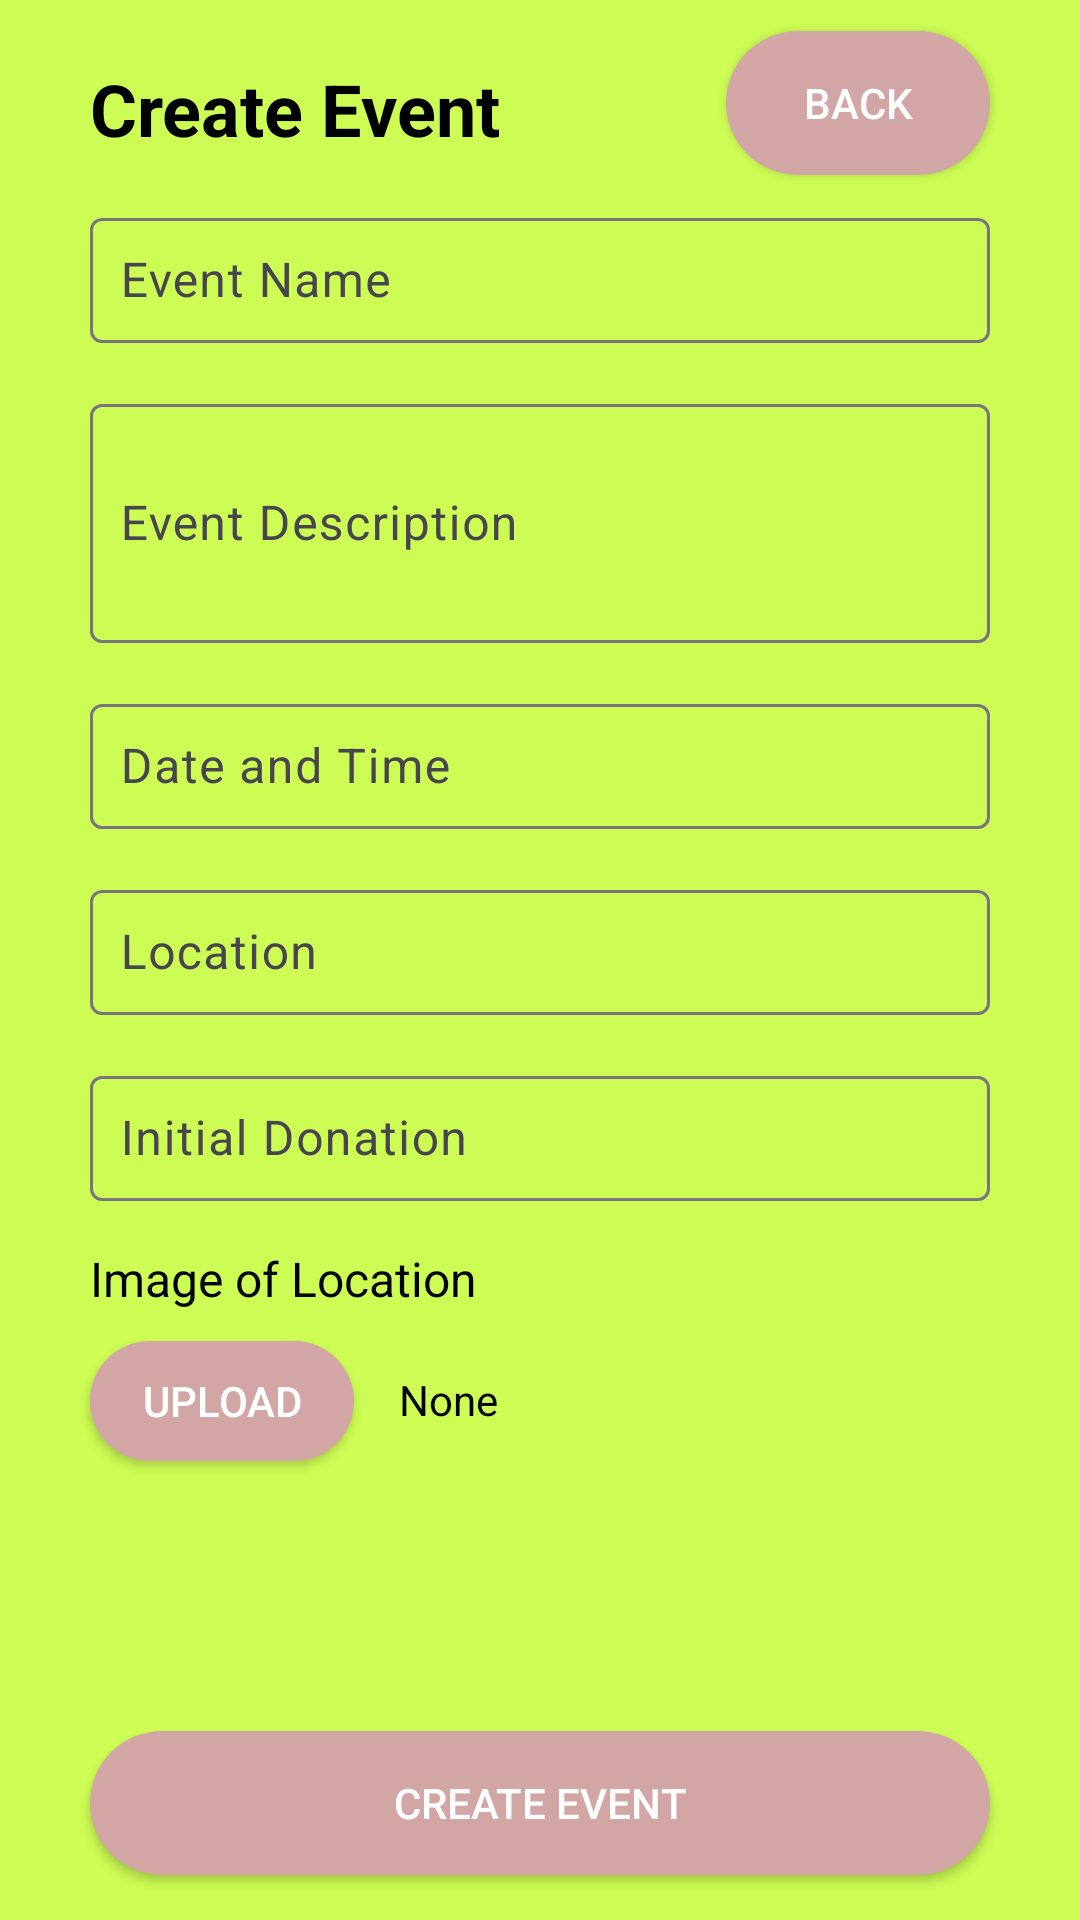

Produce the Android XML layout that renders to this screen, including the resource entries it uses.
<!-- AndroidManifest.xml: application theme Theme.PROJECT -->
<!-- res/layout/fragment_create_event.xml -->
<?xml version="1.0" encoding="utf-8"?>
<FrameLayout xmlns:android="http://schemas.android.com/apk/res/android"
    xmlns:app="http://schemas.android.com/apk/res-auto"
    xmlns:tools="http://schemas.android.com/tools"
    android:layout_width="match_parent"
    android:layout_height="match_parent"
    tools:context=".CreateEventFragment">

    <androidx.constraintlayout.widget.ConstraintLayout
        android:layout_width="match_parent"
        android:layout_height="match_parent"
        android:background="#CDFC54">

        <TextView
            android:id="@+id/tvTitleCreateEvent"
            android:layout_width="wrap_content"
            android:layout_height="wrap_content"
            android:layout_marginStart="30dp"
            android:layout_marginTop="20dp"
            android:text="Create Event"
            android:textColor="@android:color/black"
            android:textSize="24sp"
            android:textStyle="bold"
            app:layout_constraintStart_toStartOf="parent"
            app:layout_constraintTop_toTopOf="parent" />

        <Button
            android:id="@+id/buttonBackCreateEvent"
            android:layout_width="wrap_content"
            android:layout_height="wrap_content"
            android:layout_marginTop="-10dp"
            android:layout_marginEnd="30dp"
            android:background="@drawable/rounded_button"
            android:backgroundTint="#D3A6A6"
            android:text="Back"
            android:textColor="@android:color/white"
            app:layout_constraintEnd_toEndOf="parent"
            app:layout_constraintTop_toTopOf="@+id/tvTitleCreateEvent" />

        <com.google.android.material.textfield.TextInputLayout
            android:id="@+id/tilEventName"
            android:layout_width="0dp"
            android:layout_height="wrap_content"
            android:layout_marginStart="30dp"
            android:layout_marginTop="15dp"
            android:layout_marginEnd="30dp"
            app:layout_constraintEnd_toEndOf="parent"
            app:layout_constraintStart_toStartOf="parent"
            app:layout_constraintTop_toBottomOf="@+id/tvTitleCreateEvent">

            <com.google.android.material.textfield.TextInputEditText
                android:id="@+id/etEventName"
                android:layout_width="match_parent"
                android:layout_height="wrap_content"
                android:backgroundTint="@android:color/darker_gray"
                android:hint="Event Name"
                android:padding="10dp"
                android:textColor="@android:color/black" />
        </com.google.android.material.textfield.TextInputLayout>

        <com.google.android.material.textfield.TextInputLayout
            android:id="@+id/tilEventDescription"
            android:layout_width="0dp"
            android:layout_height="wrap_content"
            android:layout_marginStart="30dp"
            android:layout_marginTop="15dp"
            android:layout_marginEnd="30dp"
            app:layout_constraintEnd_toEndOf="parent"
            app:layout_constraintStart_toStartOf="parent"
            app:layout_constraintTop_toBottomOf="@+id/tilEventName">

            <com.google.android.material.textfield.TextInputEditText
                android:id="@+id/etEventDescription"
                android:layout_width="match_parent"
                android:layout_height="wrap_content"
                android:backgroundTint="@android:color/darker_gray"
                android:hint="Event Description"
                android:inputType="textMultiLine"
                android:minLines="3"
                android:padding="10dp"
                android:textColor="@android:color/black" />
        </com.google.android.material.textfield.TextInputLayout>

        <com.google.android.material.textfield.TextInputLayout
            android:id="@+id/tilDateTime"
            android:layout_width="0dp"
            android:layout_height="wrap_content"
            android:layout_marginStart="30dp"
            android:layout_marginTop="15dp"
            android:layout_marginEnd="30dp"
            app:layout_constraintEnd_toEndOf="parent"
            app:layout_constraintStart_toStartOf="parent"
            app:layout_constraintTop_toBottomOf="@+id/tilEventDescription">

            <com.google.android.material.textfield.TextInputEditText
                android:id="@+id/etDateTimeCreateEvent"
                android:layout_width="match_parent"
                android:layout_height="wrap_content"
                android:backgroundTint="@android:color/darker_gray"
                android:clickable="true"
                android:focusable="false"
                android:hint="Date and Time"
                android:inputType="none"
                android:padding="10dp"
                android:textColor="@android:color/black" />
        </com.google.android.material.textfield.TextInputLayout>

        <com.google.android.material.textfield.TextInputLayout
            android:id="@+id/tilLocation"
            android:layout_width="0dp"
            android:layout_height="wrap_content"
            android:layout_marginStart="30dp"
            android:layout_marginTop="15dp"
            android:layout_marginEnd="30dp"
            app:layout_constraintEnd_toEndOf="parent"
            app:layout_constraintStart_toStartOf="parent"
            app:layout_constraintTop_toBottomOf="@+id/tilDateTime">

            <com.google.android.material.textfield.TextInputEditText
                android:id="@+id/etLocationCreateEvent"
                android:layout_width="match_parent"
                android:layout_height="wrap_content"
                android:backgroundTint="@android:color/darker_gray"
                android:hint="Location"
                android:inputType="text"
                android:padding="10dp"
                android:textColor="@android:color/black" />
        </com.google.android.material.textfield.TextInputLayout>

        <com.google.android.material.textfield.TextInputLayout
            android:id="@+id/tilDonation"
            android:layout_width="0dp"
            android:layout_height="wrap_content"
            android:layout_marginStart="30dp"
            android:layout_marginTop="15dp"
            android:layout_marginEnd="30dp"
            app:layout_constraintEnd_toEndOf="parent"
            app:layout_constraintStart_toStartOf="parent"
            app:layout_constraintTop_toBottomOf="@+id/tilLocation">

            <com.google.android.material.textfield.TextInputEditText
                android:id="@+id/etDonationCreateEvent"
                android:layout_width="match_parent"
                android:layout_height="wrap_content"
                android:backgroundTint="@android:color/darker_gray"
                android:hint="Initial Donation"
                android:inputType="numberDecimal"
                android:padding="10dp"
                android:textColor="@android:color/black" />
        </com.google.android.material.textfield.TextInputLayout>

        <TextView
            android:id="@+id/textView30"
            android:layout_width="wrap_content"
            android:layout_height="wrap_content"
            android:layout_marginStart="30dp"
            android:layout_marginTop="15dp"
            android:text="Image of Location"
            android:textColor="@android:color/black"
            android:textSize="16sp"
            app:layout_constraintStart_toStartOf="parent"
            app:layout_constraintTop_toBottomOf="@+id/tilDonation" />

        <Button
            android:id="@+id/buttonUploadImageCreateEventPage"
            android:layout_width="wrap_content"
            android:layout_height="40dp"
            android:layout_marginStart="30dp"
            android:layout_marginTop="10dp"
            android:background="@drawable/rounded_button"
            android:backgroundTint="#D3A6A6"
            android:text="Upload"
            android:textColor="@android:color/white"
            app:layout_constraintStart_toStartOf="parent"
            app:layout_constraintTop_toBottomOf="@+id/textView30" />

        <TextView
            android:id="@+id/tvImageNameCreateEvent"
            android:layout_width="wrap_content"
            android:layout_height="wrap_content"
            android:layout_marginStart="15dp"
            android:layout_marginTop="10dp"
            android:text="None"
            android:textColor="@android:color/black"
            app:layout_constraintStart_toEndOf="@+id/buttonUploadImageCreateEventPage"
            app:layout_constraintTop_toTopOf="@+id/buttonUploadImageCreateEventPage" />

        <Button
            android:id="@+id/buttonCreateEventCreateEventPage"
            android:layout_width="0dp"
            android:layout_height="wrap_content"
            android:layout_marginStart="30dp"
            android:layout_marginEnd="30dp"
            android:layout_marginBottom="15dp"
            android:background="@drawable/rounded_button"
            android:backgroundTint="#D3A6A6"
            android:text="Create Event"
            android:textColor="@android:color/white"
            app:layout_constraintBottom_toBottomOf="parent"
            app:layout_constraintEnd_toEndOf="parent"
            app:layout_constraintStart_toStartOf="parent" />

        <ProgressBar
            android:id="@+id/progressBar"
            android:layout_width="wrap_content"
            android:layout_height="wrap_content"
            android:visibility="gone"
            app:layout_constraintTop_toTopOf="parent"
            app:layout_constraintBottom_toBottomOf="parent"
            app:layout_constraintStart_toStartOf="parent"
            app:layout_constraintEnd_toEndOf="parent" />

        <TextView
            android:id="@+id/progressMessage"
            android:layout_width="wrap_content"
            android:layout_height="wrap_content"
            android:padding="16dp"
            android:text="Creating event..."
            android:visibility="gone"
            app:layout_constraintTop_toBottomOf="@id/progressBar"
            app:layout_constraintStart_toStartOf="parent"
            app:layout_constraintEnd_toEndOf="parent"
            app:layout_constraintBottom_toBottomOf="parent"
            app:layout_constraintHorizontal_bias="0.5"
            app:layout_constraintVertical_bias="0.5"/>

    </androidx.constraintlayout.widget.ConstraintLayout>
</FrameLayout>
<!-- resources referenced by this layout -->
<resources>
  <!-- drawable rounded_button (drawable) -->
  <?xml version="1.0" encoding="utf-8"?>
  <shape xmlns:android="http://schemas.android.com/apk/res/android">
      <solid android:color="#D3A6A6" />
      <corners android:radius="25dp" />
      <shadowColor android:color="#33000000"/>
      <shadowDx android:value="4"/>
      <shadowDy android:value="4"/>
      <shadowRadius android:value="6"/>
  </shape>
  <style name="Theme.PROJECT" parent="Base.Theme.PROJECT" />
  <style name="Base.Theme.PROJECT" parent="Theme.Material3.DayNight">
          
          
      </style>
</resources>
